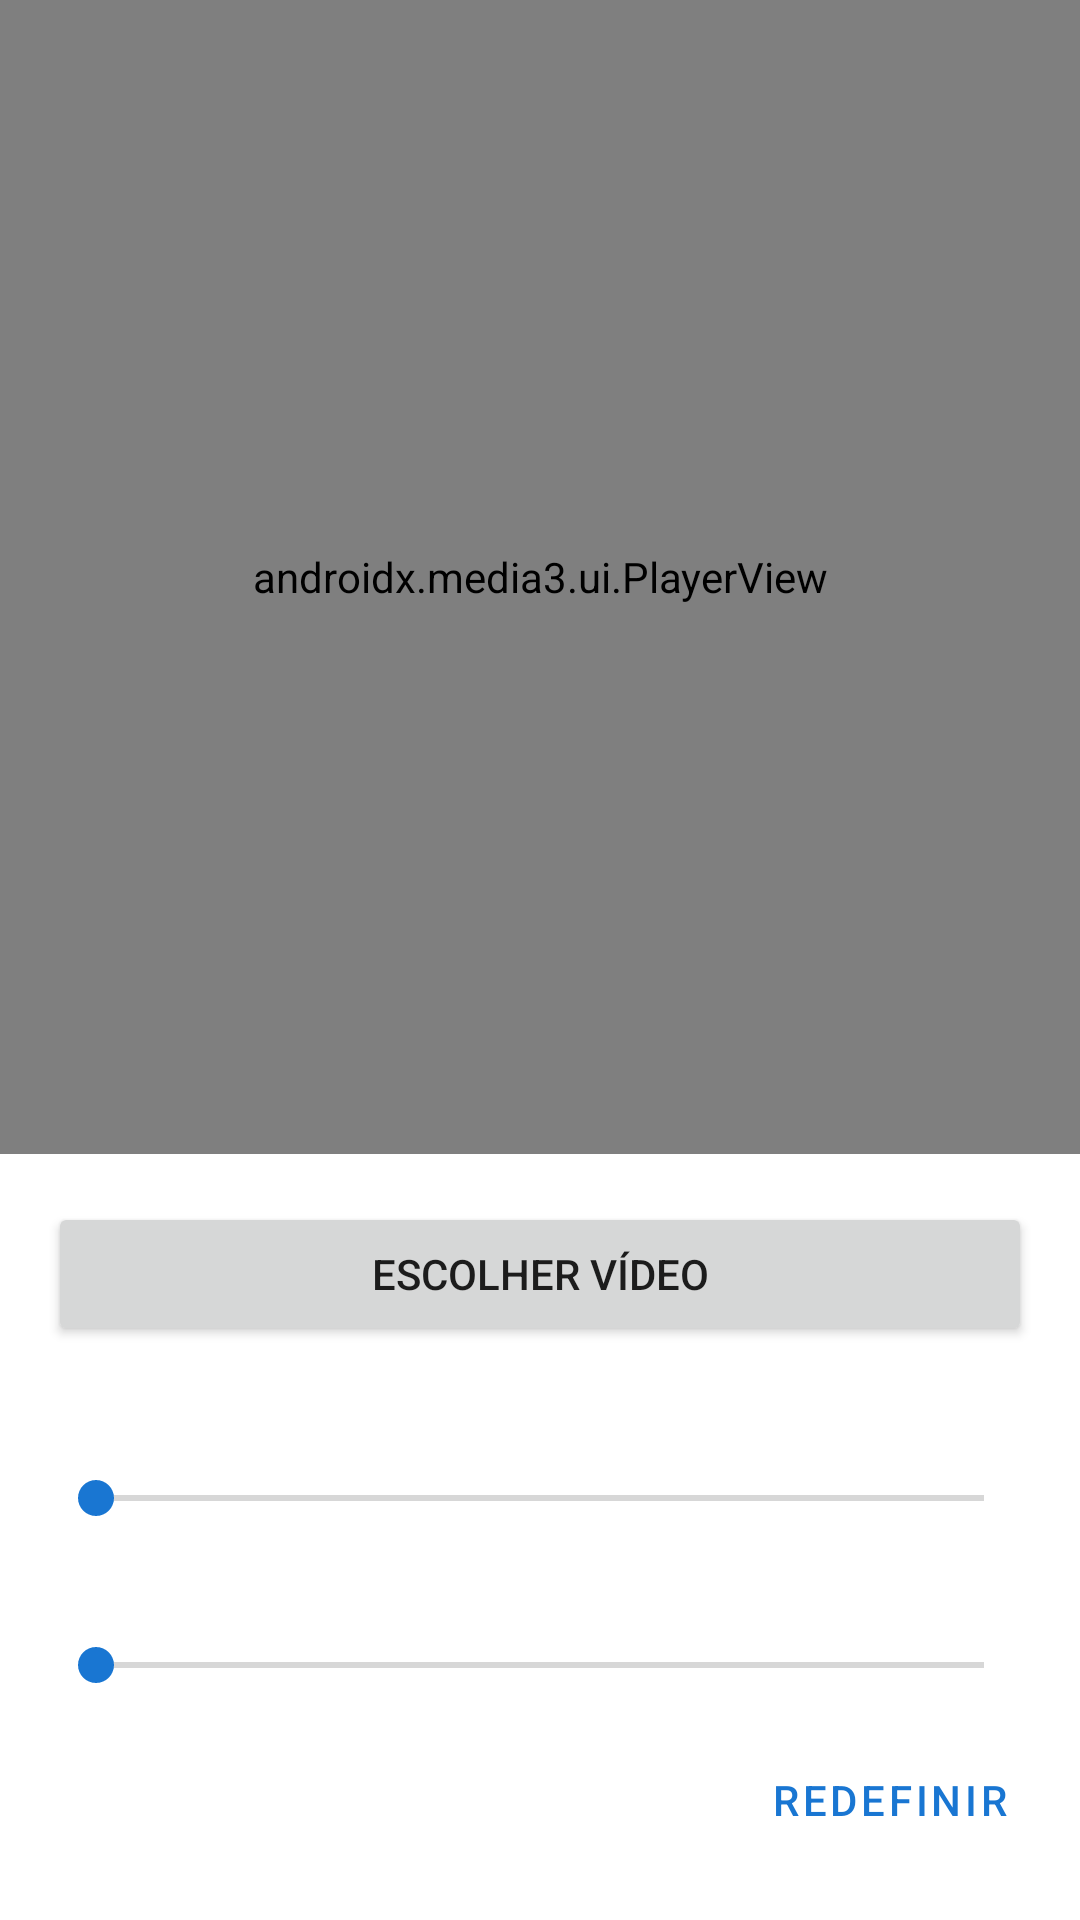

Reconstruct the res/layout file that produces this screen, plus the resources it refers to.
<!-- AndroidManifest.xml: application theme Theme.VideoSpeedPitch -->
<!-- res/layout/activity_main.xml -->
<?xml version="1.0" encoding="utf-8"?>
<LinearLayout xmlns:android="http://schemas.android.com/apk/res/android"
    xmlns:app="http://schemas.android.com/apk/res-auto"
    android:layout_width="match_parent"
    android:layout_height="match_parent"
    android:orientation="vertical"
    android:background="#000000">

    <androidx.media3.ui.PlayerView
        android:id="@+id/playerView"
        android:layout_width="match_parent"
        android:layout_height="0dp"
        android:layout_weight="1"
        app:use_controller="true"
        app:show_buffering="when_playing" />

    <LinearLayout
        android:layout_width="match_parent"
        android:layout_height="wrap_content"
        android:orientation="vertical"
        android:background="#FFFFFF"
        android:padding="16dp">

        <Button
            android:id="@+id/btnChoose"
            android:layout_width="match_parent"
            android:layout_height="wrap_content"
            android:text="@string/choose_video" />

        <TextView
            android:id="@+id/tvSpeed"
            android:layout_width="wrap_content"
            android:layout_height="wrap_content"
            android:layout_marginTop="20dp"
            android:textSize="16sp"
            android:textStyle="bold" />

        <SeekBar
            android:id="@+id/seekSpeed"
            android:layout_width="match_parent"
            android:layout_height="wrap_content" />

        <TextView
            android:id="@+id/tvPitch"
            android:layout_width="wrap_content"
            android:layout_height="wrap_content"
            android:layout_marginTop="16dp"
            android:textSize="16sp"
            android:textStyle="bold" />

        <SeekBar
            android:id="@+id/seekPitch"
            android:layout_width="match_parent"
            android:layout_height="wrap_content" />

        <Button
            android:id="@+id/btnReset"
            android:layout_width="wrap_content"
            android:layout_height="wrap_content"
            android:layout_marginTop="12dp"
            android:layout_gravity="end"
            android:text="@string/reset"
            style="?attr/borderlessButtonStyle" />

    </LinearLayout>

</LinearLayout>
<!-- resources referenced by this layout -->
<resources>
  <string name="choose_video">Escolher vídeo</string>
  <string name="reset">Redefinir</string>
  <style name="Theme.VideoSpeedPitch" parent="Theme.MaterialComponents.DayNight.NoActionBar">
          <item name="colorPrimary">#1976D2</item>
          <item name="colorPrimaryDark">#0D47A1</item>
          <item name="colorAccent">#1976D2</item>
      </style>
</resources>
